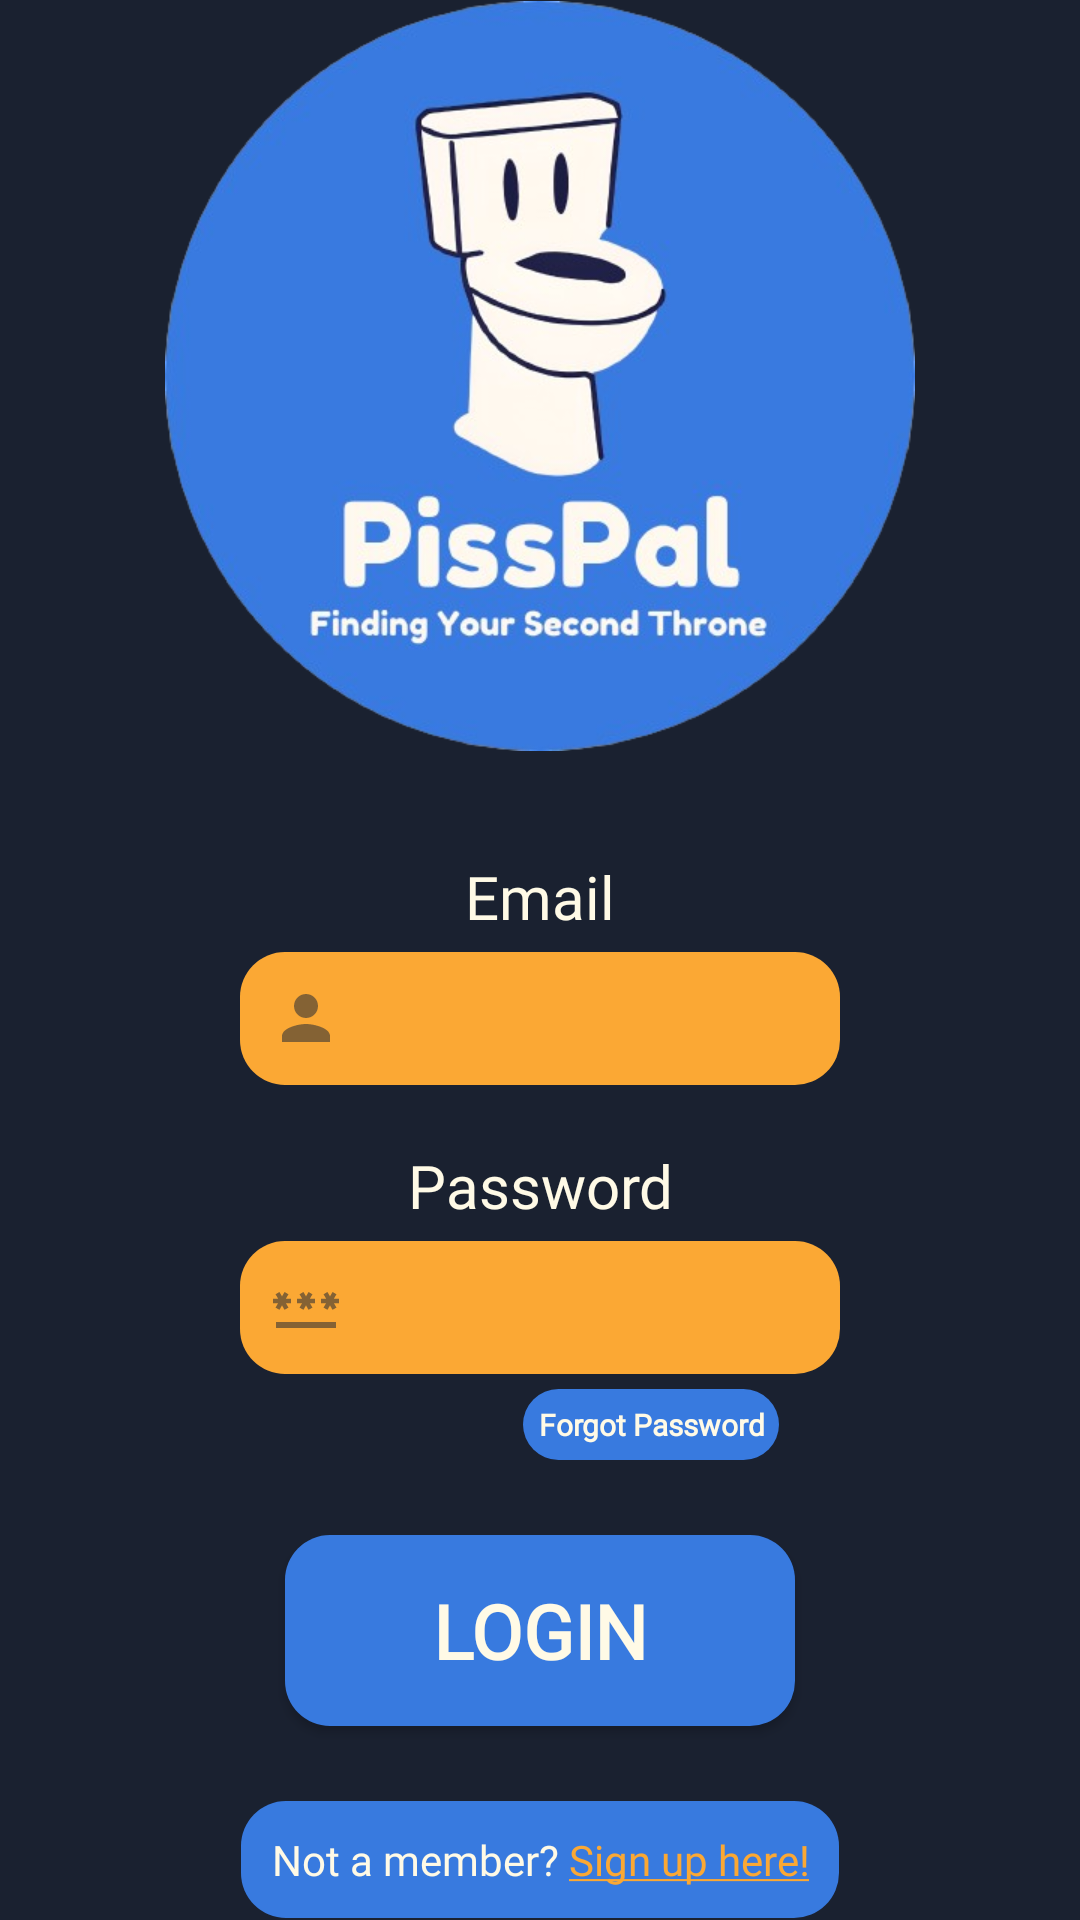

Write the Android layout XML for this screen, with the resource values it uses.
<!-- AndroidManifest.xml: application theme Theme.Design.Light.NoActionBar -->
<!-- res/layout/activity_login_page.xml -->
<?xml version="1.0" encoding="utf-8"?>
<androidx.constraintlayout.widget.ConstraintLayout xmlns:android="http://schemas.android.com/apk/res/android"
    xmlns:app="http://schemas.android.com/apk/res-auto"
    xmlns:tools="http://schemas.android.com/tools"
    android:layout_width="match_parent"
    android:layout_height="match_parent"
    tools:context=".LoginPage">

  <LinearLayout
      android:layout_width="match_parent"
      android:layout_height="match_parent"
      android:background="#1A2130"
      android:gravity="center"
      android:orientation="vertical"
      android:textAlignment="center"
      app:layout_constraintBottom_toBottomOf="parent"
      app:layout_constraintEnd_toEndOf="parent"
      app:layout_constraintStart_toStartOf="parent"
      app:layout_constraintTop_toTopOf="parent">

    <ImageView
        android:id="@+id/imageView3"
        android:layout_width="match_parent"
        android:layout_height="250sp"
        android:layout_marginBottom="15sp"
        android:src="@drawable/pisspal_logo_circle" />

    <TextView
        android:id="@+id/textView"
        android:layout_width="match_parent"
        android:layout_height="wrap_content"
        android:layout_marginTop="20dp"
        android:fontFamily="@font/fredoka_one"
        android:gravity="center"
        android:paddingBottom="5sp"
        android:text="Email"
        android:textColor="#FFFAE6"
        android:textSize="20dp" />

    <EditText
        android:id="@+id/input_email"
        android:layout_width="200sp"
        android:layout_height="wrap_content"
        android:background="@drawable/inputs"
        android:drawableLeft="@drawable/person"
        android:drawablePadding="5sp"
        android:ems="10"
        android:fontFamily="@font/fredoka_one"
        android:inputType="text"
        android:padding="10sp"
        android:textColor="#FFFAE6" />

    <TextView
        android:id="@+id/textView2"
        android:layout_width="match_parent"
        android:layout_height="wrap_content"
        android:layout_marginTop="20dp"
        android:fontFamily="@font/fredoka_one"
        android:gravity="center"
        android:paddingBottom="5dp"
        android:text="Password"
        android:textColor="#FFFAE6"
        android:textSize="20sp" />

    <EditText
        android:id="@+id/input_password"
        android:layout_width="200sp"
        android:layout_height="wrap_content"
        android:background="@drawable/inputs"
        android:drawableLeft="@drawable/password"
        android:drawablePadding="5sp"
        android:ems="10"
        android:fontFamily="@font/fredoka_one"
        android:inputType="textPassword"
        android:padding="10sp"
        android:textColor="#FFFAE6" />

    <TextView
        android:id="@+id/forgetPwd"
        android:layout_width="wrap_content"
        android:layout_height="wrap_content"
        android:layout_marginLeft="37sp"
        android:layout_marginTop="5sp"
        android:background="@drawable/buttons"
        android:fontFamily="@font/fredoka_one"
        android:gravity="center"
        android:padding="5sp"
        android:text="Forgot Password"
        android:textColor="#FFFAE6"
        android:textSize="10sp"
        android:textStyle="bold"
        android:textColorLink="#FBA834" />

    <Button
        android:id="@+id/button_login"
        android:layout_width="170sp"
        android:layout_height="wrap_content"
        android:layout_marginTop="25dp"
        android:layout_marginBottom="25dp"
        android:background="@drawable/buttons"
        android:fontFamily="@font/fredoka_one"
        android:padding="15sp"
        android:text="Login"
        android:textStyle="bold"
        android:textColor="#FFFAE6"
        android:textSize="25sp"
        app:cornerRadius="15sp" />

    <TextView
        android:id="@+id/signup"
        android:layout_width="wrap_content"
        android:layout_height="wrap_content"
        android:background="@drawable/buttons"
        android:fontFamily="@font/fredoka_one"
        android:gravity="center"
        android:padding="10sp"
        android:text="@string/not_a_member_sign_up_here"
        android:textColor="#FFFAE6"
        android:textColorLink="#FBA834" />

  </LinearLayout>
</androidx.constraintlayout.widget.ConstraintLayout>
<!-- resources referenced by this layout -->
<resources>
  <!-- drawable buttons (drawable) -->
  <?xml version="1.0" encoding="utf-8"?>
  <shape xmlns:android="http://schemas.android.com/apk/res/android" android:shape="rectangle">
      <solid android:color="#387ADF"/>
      <corners android:radius="15sp"/>
  </shape>
  <!-- drawable inputs (drawable) -->
  <?xml version="1.0" encoding="utf-8"?>
  <shape xmlns:android="http://schemas.android.com/apk/res/android" android:shape="rectangle">
      <solid android:color="#FBA834"/>
      <corners android:radius="15sp"/>
  </shape>
  <!-- drawable password (drawable) -->
  <vector xmlns:android="http://schemas.android.com/apk/res/android"
      android:width="24dp"
      android:height="24dp"
      android:viewportWidth="24"
      android:viewportHeight="24"
      android:tint="#333333"
      android:alpha="0.6">
      <path
          android:fillColor="@android:color/white"
          android:pathData="M2,17h20v2H2V17zM3.15,12.95L4,11.47l0.85,1.48l1.3,-0.75L5.3,10.72H7v-1.5H5.3l0.85,-1.47L4.85,7L4,8.47L3.15,7l-1.3,0.75L2.7,9.22H1v1.5h1.7L1.85,12.2L3.15,12.95zM9.85,12.2l1.3,0.75L12,11.47l0.85,1.48l1.3,-0.75l-0.85,-1.48H15v-1.5h-1.7l0.85,-1.47L12.85,7L12,8.47L11.15,7l-1.3,0.75l0.85,1.47H9v1.5h1.7L9.85,12.2zM23,9.22h-1.7l0.85,-1.47L20.85,7L20,8.47L19.15,7l-1.3,0.75l0.85,1.47H17v1.5h1.7l-0.85,1.48l1.3,0.75L20,11.47l0.85,1.48l1.3,-0.75l-0.85,-1.48H23V9.22z"/>
  </vector>
  <!-- drawable person (drawable) -->
  <vector xmlns:android="http://schemas.android.com/apk/res/android"
      android:width="24dp"
      android:height="24dp"
      android:viewportWidth="24"
      android:viewportHeight="24"
      android:tint="#333333"
      android:alpha="0.6">
      <path
          android:fillColor="@android:color/white" android:pathData="M12,12c2.21,0 4,-1.79 4,-4s-1.79,-4 -4,-4 -4,1.79 -4,4 1.79,4 4,4zM12,14c-2.67,0 -8,1.34 -8,4v2h16v-2c0,-2.66 -5.33,-4 -8,-4z"/>
  </vector>
  <!-- drawable pisspal_logo_circle: png bitmap (drawable, 173107 bytes) -->
  <string name="not_a_member_sign_up_here">Not a member? <a href="https://www.instagram.com/lewissaunderson38/">Sign up here!</a></string>
</resources>
